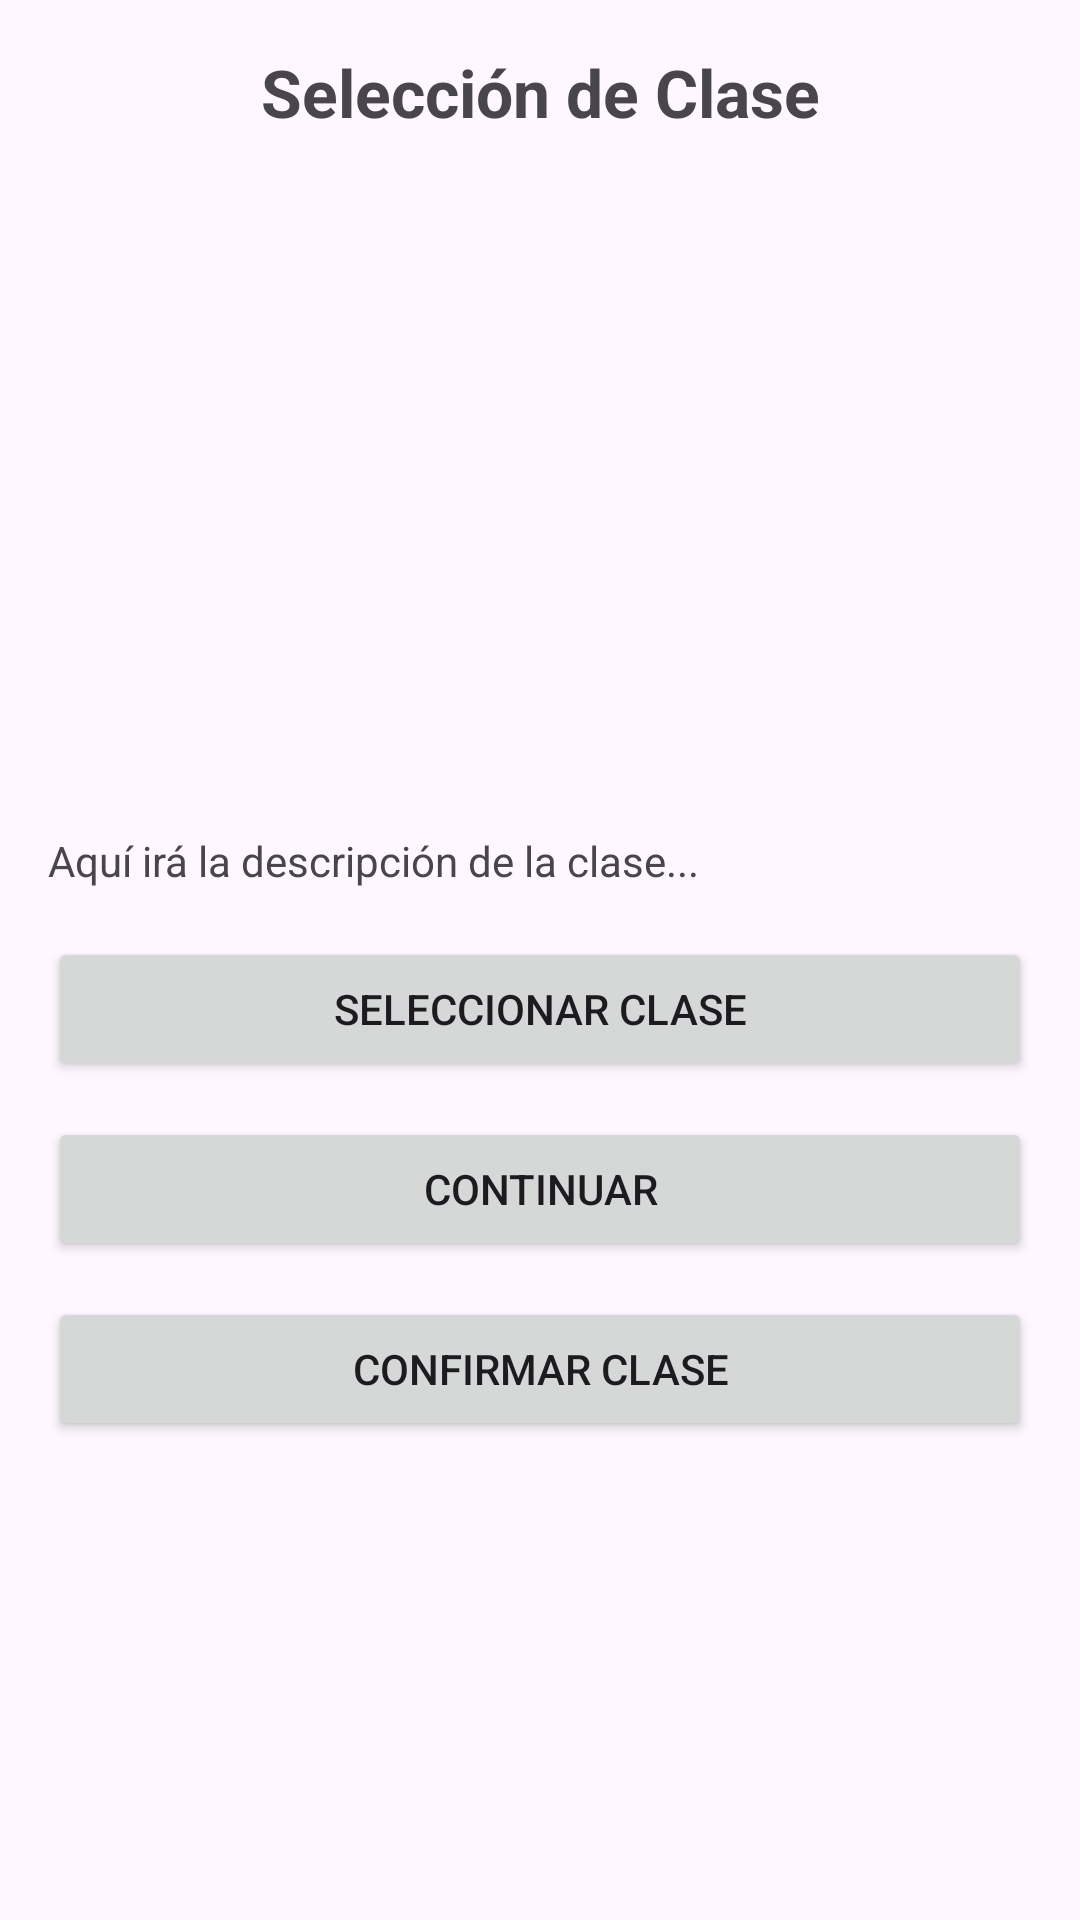

The Android layout XML behind this screen, and the referenced resources:
<!-- AndroidManifest.xml: application theme Theme.Mazarbul -->
<!-- res/layout/fragment_clase.xml -->
<?xml version="1.0" encoding="utf-8"?>
<LinearLayout
    xmlns:android="http://schemas.android.com/apk/res/android"
    android:layout_width="match_parent"
    android:layout_height="match_parent"
    android:orientation="vertical"
    android:padding="16dp">

    <TextView
        android:layout_width="match_parent"
        android:layout_height="wrap_content"
        android:text="Selección de Clase"
        android:textSize="22sp"
        android:textStyle="bold"
        android:gravity="center"
        android:paddingBottom="16dp"/>

    <ImageView
        android:id="@+id/imgClase"
        android:layout_width="match_parent"
        android:layout_height="200dp"
        android:scaleType="centerCrop"
        android:src="@drawable/ic_launcher_background"/>

    <TextView
        android:id="@+id/tvDescripcionClase"
        android:layout_width="match_parent"
        android:layout_height="wrap_content"
        android:text="Aquí irá la descripción de la clase..."
        android:paddingTop="16dp"
        android:paddingBottom="16dp"/>

    <Button
        android:id="@+id/btnSeleccionarClase"
        android:layout_width="match_parent"
        android:layout_height="wrap_content"
        android:text="Seleccionar Clase"/>

    <Button
        android:id="@+id/btnContinuarSubclase"
        android:layout_width="match_parent"
        android:layout_height="wrap_content"
        android:text="Continuar"
        android:layout_marginTop="12dp"/>

    <Button
        android:id="@+id/btnConfirmarClase"
        android:layout_width="match_parent"
        android:layout_height="wrap_content"
        android:text="Confirmar Clase"
        android:layout_marginTop="12dp"/>


</LinearLayout>
<!-- resources referenced by this layout -->
<resources>
  <style name="Theme.Mazarbul" parent="Base.Theme.Mazarbul" />
  <style name="Base.Theme.Mazarbul" parent="Theme.Material3.DayNight.NoActionBar">
          
          
      </style>
</resources>
